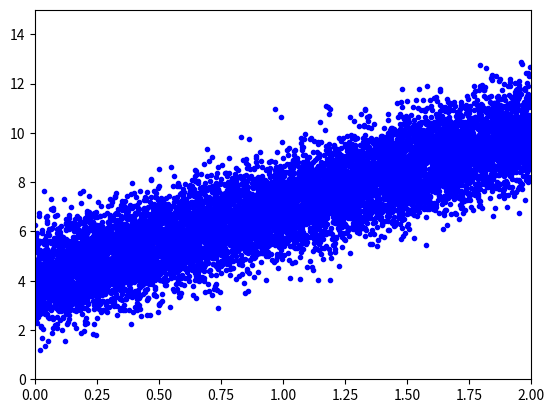

Write the Python code that produced this figure.
#!/usr/bin/python
# -*- coding: UTF-8 -*-
# 文件名: linear_regression_0.py

import numpy as np
import matplotlib.pyplot as plt
__author__ = 'yasaka'

seed = np.random.seed(123)
# rand 均匀分布 给出一个0-1的均匀分布的随机数
n_samples= 10000
X = 2 * np.random.rand(n_samples, 1)
# print(X)
y = 4 + 3 * X + np.random.randn(n_samples, 1)
# print(y)
X_b = np.c_[np.ones((n_samples, 1)), X]
print(X_b.shape)
print(X_b)
#linear algraba 线性代数
theta_best = np.linalg.inv(X_b.T.dot(X_b)).dot(X_b.T).dot(y)
print(theta_best)
X_new = np.array([[0], [2]])
X_new_b = np.c_[(np.ones((2, 1))), X_new]
print(X_new_b)
y_predict = X_new_b.dot(theta_best)
print(y_predict)
plt.plot(X_new, y_predict, 'r-')
plt.plot(X, y, 'b.')
plt.axis([0, 2, 0, 15])
plt.show()

